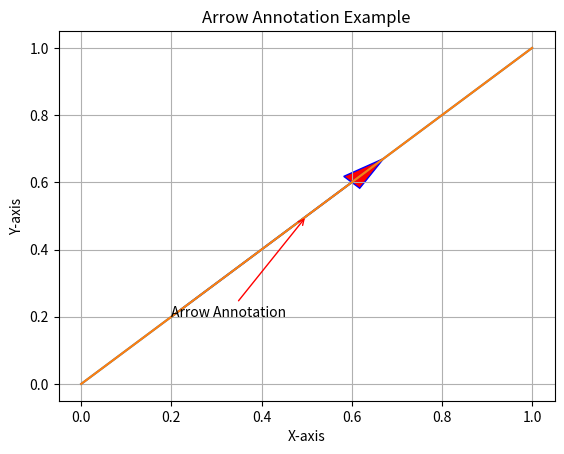

Reproduce this figure in Python.
# plt.arrow(x, y, dx, dy, kwargs)

import matplotlib.pyplot as plt
# Creating a line plot
plt.plot([0, 1], [0, 1])
# Adding an arrow
plt.arrow(0.2, 0.2, 0.4, 0.4, head_width=0.05, head_length=0.1, fc='red', ec='blue')
plt.xlabel('X-axis')
plt.ylabel('Y-axis')
plt.title('Arrow created by using plt.arrow() function')
# show grid of the plot
plt.grid(True)
plt.show()





# Creating a plot
plt.plot([0, 1], [0, 1])
# Adding an arrow with annotation
plt.annotate('Arrow Annotation', xy=(0.5, 0.5), xytext=(0.2, 0.2), arrowprops=dict(facecolor='yellow',ec = 'red', arrowstyle='->'))
plt.xlabel('X-axis')
plt.ylabel('Y-axis')
plt.title('Arrow Annotation Example')
# Displaying the grid
plt.grid(True)
plt.show()